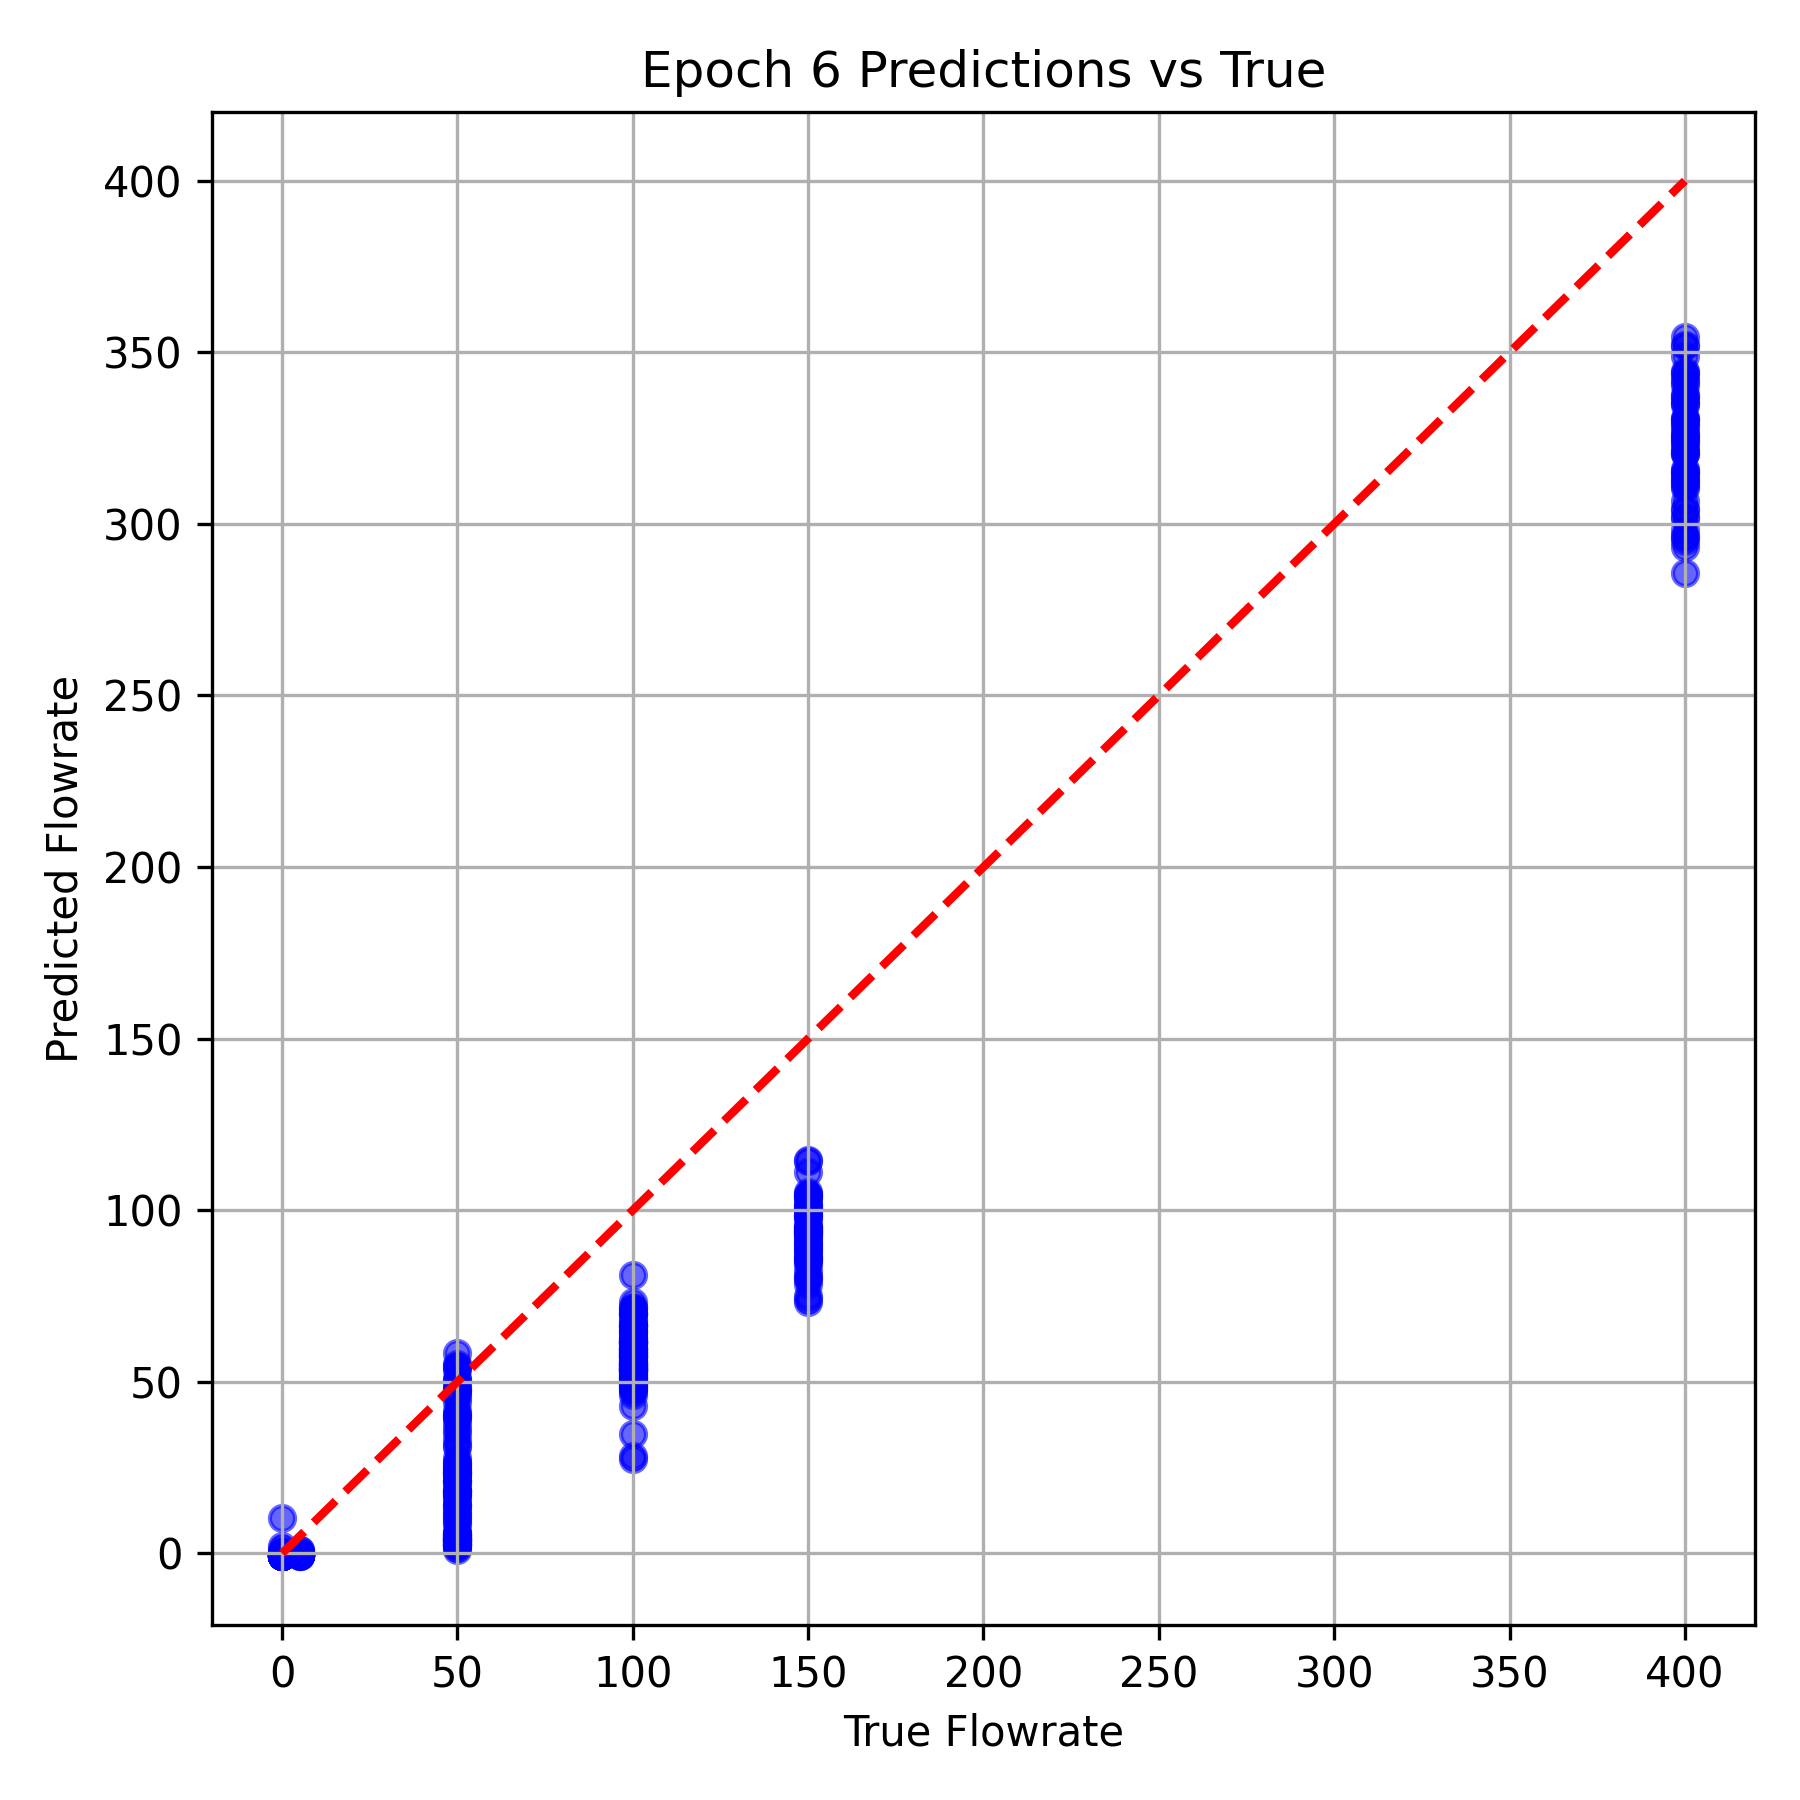

The table this chart was drawn from, first rows:
True Flowrate, Predicted Flowrate
400.0, 296.4
50.0, 46.42
100.0, 50.63
100.0, 54.06
50.0, 3.299
50.0, 23.27
400.0, 320.7
100.0, 71.82
50.0, 1.67
150.0, 80.3
5.0, -0.4741
400.0, 351.8
50.0, 23.59
50.0, 2.555
100.0, 55.16
400.0, 343.8
150.0, 100.8
0.0, 2.022
0.0, -0.8926
5.0, -0.4174
150.0, 114.3
5.0, -0.2231
400.0, 320.4
100.0, 66.42
100.0, 64.5
100.0, 69.62
100.0, 58.78
400.0, 295.1
400.0, 325.9
50.0, 8.612
5.0, -0.5698
100.0, 54.38
50.0, 22.47
100.0, 62.45
0.0, -0.8221
50.0, 48.56
150.0, 111.1
100.0, 59.49
100.0, 28.5
400.0, 334.7
150.0, 95.04
5.0, -0.4857
100.0, 59.09
5.0, -0.5886
100.0, 61.28
150.0, 94.61
400.0, 316.1
100.0, 55.35
50.0, 23.68
50.0, 0.8358
5.0, -0.1243
100.0, 48.74
150.0, 104.1
150.0, 101.4
50.0, 18.05
100.0, 53.38
50.0, 18.08
400.0, 324.8
400.0, 348.9
0.0, -0.8605
... 324 more rows
